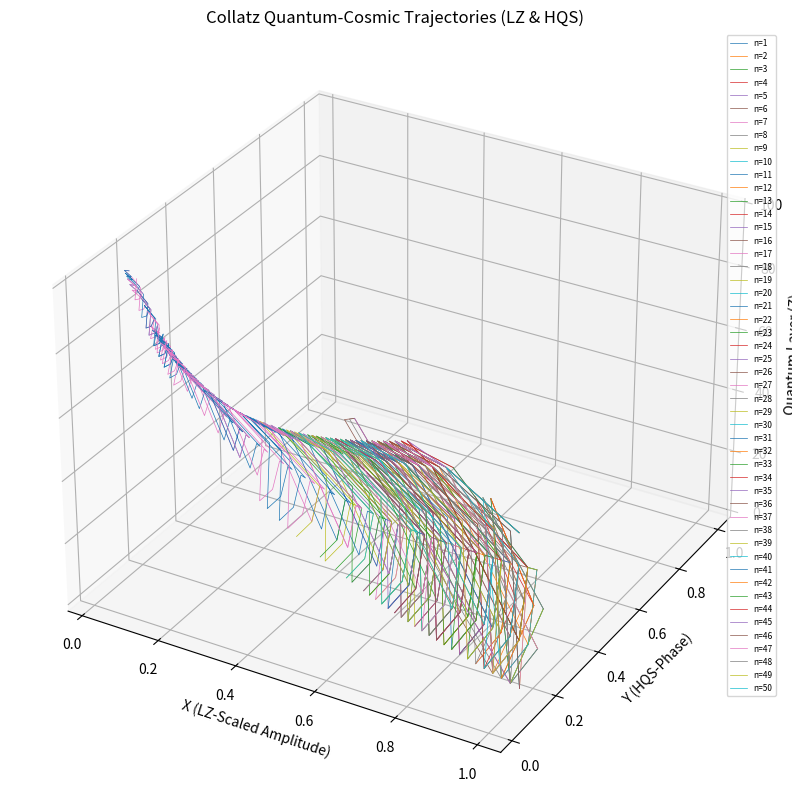

Python code for this plot:
import numpy as np
import matplotlib.pyplot as plt
from mpl_toolkits.mplot3d import Axes3D

# Constants
LZ = 1.23498  # Scalable amplitude
HQS = 0.235   # Fixed curvature
MAX_LAYERS = 100  # Quantum recursion limit

def collatz(n):
    sequence = [n]
    while n != 1 and len(sequence) < MAX_LAYERS:
        n = n // 2 if n % 2 == 0 else 3 * n + 1
        sequence.append(n)
    return sequence

def reduce_to_octave(value):
    return (value - 1) % 9 + 1  # Energy quantization (1-9)

def map_to_3d(value, layer):
    phase = (value / 9) * 2 * np.pi * HQS  # HQS phase alignment
    radius = LZ ** (-layer / 10)  # Quantum amplitude decay
    x = np.cos(phase) * radius
    y = np.sin(phase) * radius
    z = layer
    return x, y, z

# Plot trajectories for n=1-50
fig = plt.figure(figsize=(14, 10))
ax = fig.add_subplot(111, projection='3d')

for n in range(1, 51):
    seq = collatz(n)
    x, y, z = [], [], []
    for layer, value in enumerate(seq):
        octave_value = reduce_to_octave(value)
        xi, yi, zi = map_to_3d(octave_value, layer)
        x.append(xi), y.append(yi), z.append(zi)
    ax.plot(x, y, z, linewidth=0.5, label=f'n={n}')

ax.set_title("Collatz Quantum-Cosmic Trajectories (LZ & HQS)")
ax.set_xlabel("X (LZ-Scaled Amplitude)")
ax.set_ylabel("Y (HQS-Phase)")
ax.set_zlabel("Quantum Layer (Z)")
plt.legend(fontsize=6)
plt.savefig('collatz_trajectories.png', dpi=300)
plt.show()